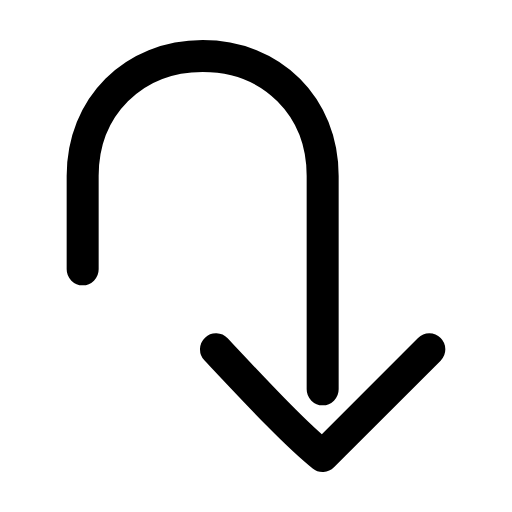
t = 0.00 s
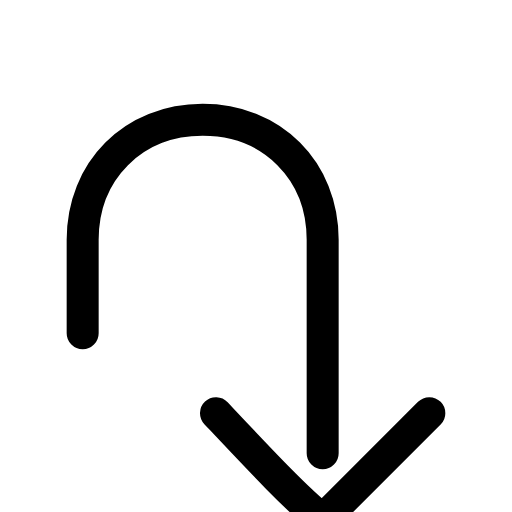
t = 0.23 s
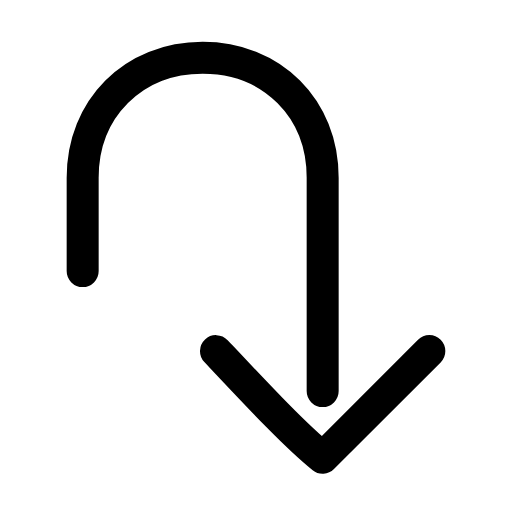
t = 0.46 s
t = 0.66 s: frame unchanged from t = 0.00 s, image omitted
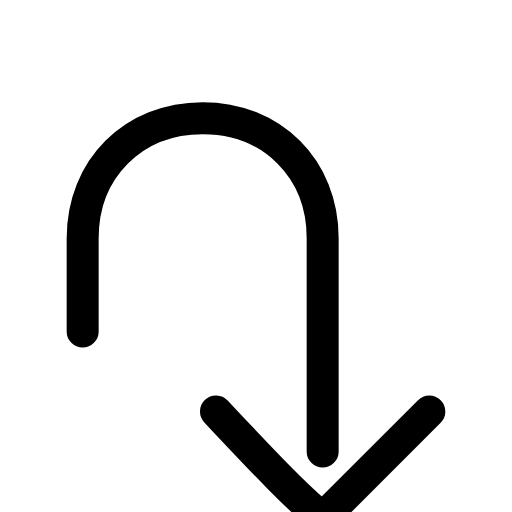
t = 0.91 s
t = 1.11 s: frame unchanged from t = 0.46 s, image omitted

The animated SVG that drew these frames (rendered in a browser with its animation timeline set to each time). Animation: 1 SMIL element (animateTransform=1); one cycle of 1.35 s, repeats indefinitely.

<svg xmlns="http://www.w3.org/2000/svg" width="24" height="24" viewBox="0 0 24 24" fill="none"><g transform="translate(-4.25 -3) scale(1.25)"><g><animateTransform attributeName="transform" type="translate" values="0 0;0 2.4;0 0;0 0;0 2.4;0 0;0 0" keyTimes="0;0.225;0.45;0.6;0.75;0.9;1" dur="1.35s" repeatCount="indefinite" calcMode="spline" keySplines="0.16 1 0.3 1;0.16 1 0.3 1;0.16 1 0.3 1;0.16 1 0.3 1;0.16 1 0.3 1;0.16 1 0.3 1"/><path stroke="currentColor" stroke-width="1.2" stroke-linecap="round" stroke-linejoin="round" fill="none" d="M6.5 12.5L6.5 9C6.5 6.4 8.4 4.5 11 4.5C13.6 4.5 15.5 6.4 15.5 9L15.5 17"></path><path stroke="currentColor" stroke-width="1.2" stroke-linecap="round" stroke-linejoin="round" fill="none" d="M11.5 15.5C13.1 17.2 14.5 18.7 15.5 19.5L19.5 15.5"></path></g></g></svg>
